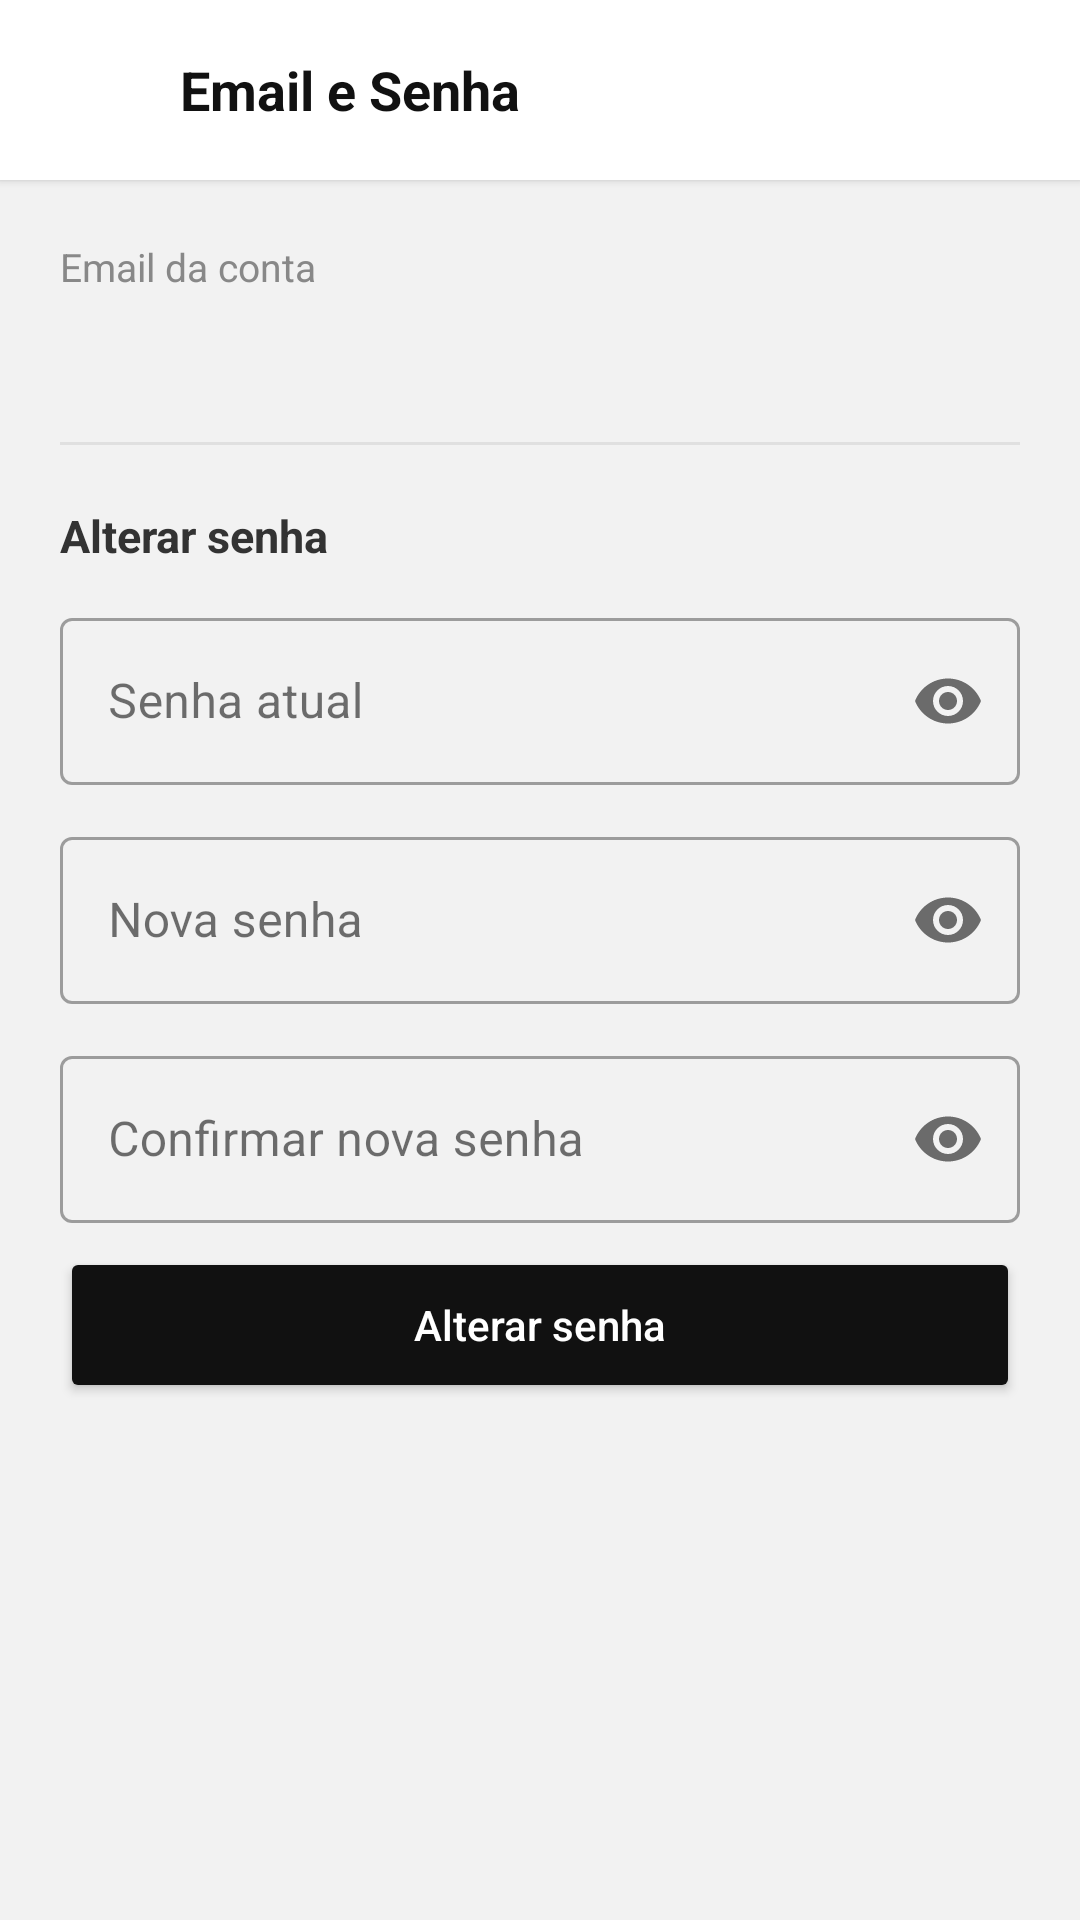

The Android layout XML behind this screen, and the referenced resources:
<!-- AndroidManifest.xml: application theme Theme.HabbitaMobile_Nativo -->
<!-- res/layout/activity_email_password.xml -->
<?xml version="1.0" encoding="utf-8"?>
<ScrollView xmlns:android="http://schemas.android.com/apk/res/android"
    xmlns:app="http://schemas.android.com/apk/res-auto"
    android:layout_width="match_parent"
    android:layout_height="match_parent"
    android:background="#F2F2F2">

    <LinearLayout
        android:layout_width="match_parent"
        android:layout_height="wrap_content"
        android:orientation="vertical">

        <LinearLayout
            android:layout_width="match_parent"
            android:layout_height="wrap_content"
            android:orientation="horizontal"
            android:gravity="center_vertical"
            android:background="#FFFFFF"
            android:elevation="2dp"
            android:paddingHorizontal="8dp"
            android:paddingVertical="8dp">

            <ImageButton
                android:id="@+id/btnVoltar"
                android:layout_width="44dp"
                android:layout_height="44dp"
                android:background="?attr/selectableItemBackgroundBorderless"
                android:src="@drawable/ic_arrow_back"
                android:tint="#111111"
                android:contentDescription="Voltar" />

            <TextView
                android:layout_width="wrap_content"
                android:layout_height="wrap_content"
                android:layout_marginStart="8dp"
                android:text="Email e Senha"
                android:textColor="#111111"
                android:textSize="18sp"
                android:textStyle="bold" />

        </LinearLayout>

        <LinearLayout
            android:layout_width="match_parent"
            android:layout_height="wrap_content"
            android:orientation="vertical"
            android:padding="20dp">

            <TextView
                android:layout_width="wrap_content"
                android:layout_height="wrap_content"
                android:text="Email da conta"
                android:textColor="#888888"
                android:textSize="13sp"
                android:layout_marginBottom="4dp" />

            <TextView
                android:id="@+id/txtEmail"
                android:layout_width="match_parent"
                android:layout_height="wrap_content"
                android:textColor="#111111"
                android:textSize="16sp"
                android:layout_marginBottom="24dp" />

            <View
                android:layout_width="match_parent"
                android:layout_height="1dp"
                android:background="#E0E0E0"
                android:layout_marginBottom="20dp" />

            <TextView
                android:layout_width="wrap_content"
                android:layout_height="wrap_content"
                android:text="Alterar senha"
                android:textColor="#333333"
                android:textSize="15sp"
                android:textStyle="bold"
                android:layout_marginBottom="12dp" />

            <com.google.android.material.textfield.TextInputLayout
                android:layout_width="match_parent"
                android:layout_height="wrap_content"
                android:layout_marginBottom="12dp"
                android:hint="Senha atual"
                app:endIconMode="password_toggle"
                style="@style/Widget.MaterialComponents.TextInputLayout.OutlinedBox">
                <com.google.android.material.textfield.TextInputEditText
                    android:id="@+id/edtSenhaAtual"
                    android:layout_width="match_parent"
                    android:layout_height="wrap_content"
                    android:inputType="textPassword" />
            </com.google.android.material.textfield.TextInputLayout>

            <com.google.android.material.textfield.TextInputLayout
                android:layout_width="match_parent"
                android:layout_height="wrap_content"
                android:layout_marginBottom="12dp"
                android:hint="Nova senha"
                app:endIconMode="password_toggle"
                style="@style/Widget.MaterialComponents.TextInputLayout.OutlinedBox">
                <com.google.android.material.textfield.TextInputEditText
                    android:id="@+id/edtNovaSenha"
                    android:layout_width="match_parent"
                    android:layout_height="wrap_content"
                    android:inputType="textPassword" />
            </com.google.android.material.textfield.TextInputLayout>

            <com.google.android.material.textfield.TextInputLayout
                android:layout_width="match_parent"
                android:layout_height="wrap_content"
                android:layout_marginBottom="8dp"
                android:hint="Confirmar nova senha"
                app:endIconMode="password_toggle"
                style="@style/Widget.MaterialComponents.TextInputLayout.OutlinedBox">
                <com.google.android.material.textfield.TextInputEditText
                    android:id="@+id/edtConfirmarSenha"
                    android:layout_width="match_parent"
                    android:layout_height="wrap_content"
                    android:inputType="textPassword" />
            </com.google.android.material.textfield.TextInputLayout>

            <TextView
                android:id="@+id/txtMensagem"
                android:layout_width="match_parent"
                android:layout_height="wrap_content"
                android:textSize="13sp"
                android:layout_marginBottom="12dp"
                android:visibility="gone" />

            <Button
                android:id="@+id/btnAlterarSenha"
                android:layout_width="match_parent"
                android:layout_height="52dp"
                android:backgroundTint="#111111"
                android:text="Alterar senha"
                android:textAllCaps="false"
                android:textColor="#FFFFFF"
                app:cornerRadius="10dp" />

        </LinearLayout>

    </LinearLayout>

</ScrollView>
<!-- resources referenced by this layout -->
<resources>
  <style name="Theme.HabbitaMobile_Nativo" parent="Base.Theme.HabbitaMobile_Nativo" />
  <style name="Base.Theme.HabbitaMobile_Nativo" parent="Theme.Material3.Light.NoActionBar">
          <item name="android:textColor">#111111</item>
          <item name="android:textColorHint">#888888</item>
          <item name="colorOnSurface">#111111</item>
          <item name="colorOnSurfaceVariant">#666666</item>
          <item name="colorOutline">#999999</item>
          <item name="android:windowLightStatusBar">true</item>
      </style>
</resources>
